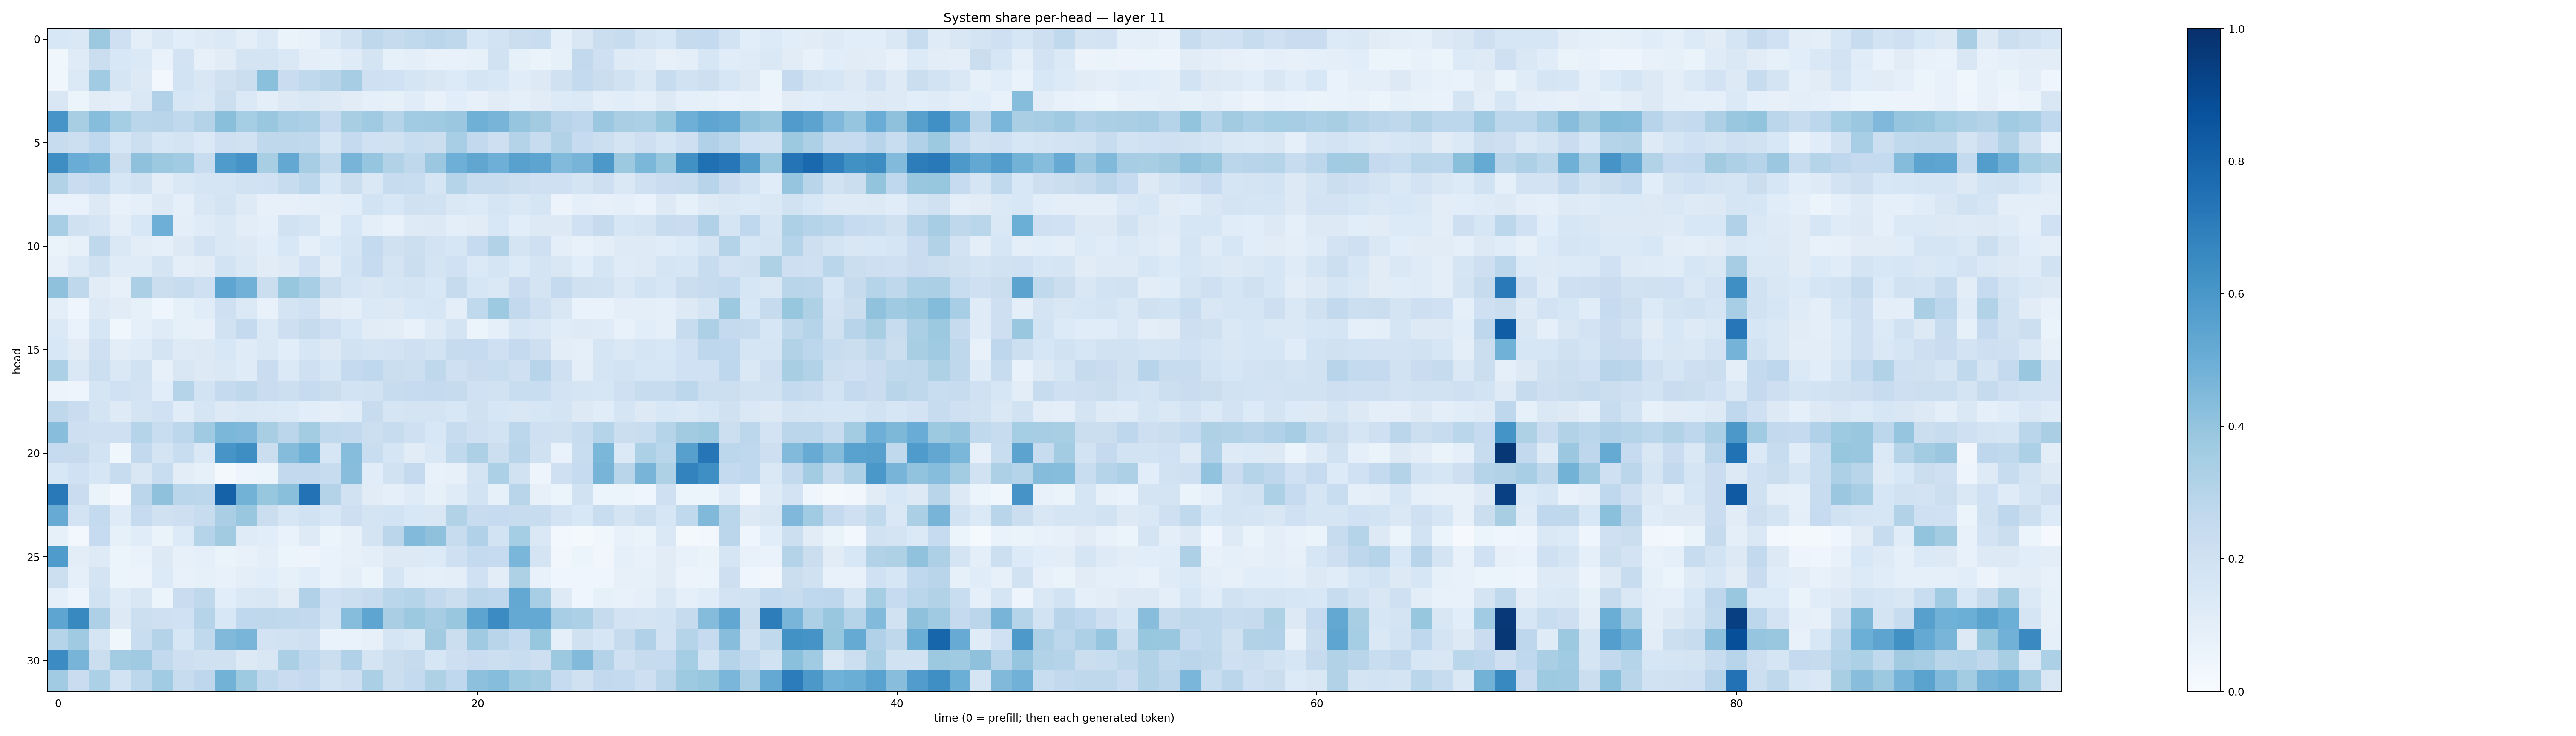

Source data for this figure (header and first rows):
0.15490857, 0.14574395, 0.3754081, 0.20747581, 0.10151915, 0.14648527, 0.108947486, 0.124230996, 0.13975091, 0.09700408, 0.13950107, 0.06274068, 0.07593294, 0.13681819, 0.19422382, 0.27166533, 0.24578844, 0.26444903, 0.28376138, 0.27192402, 0.15542106, 0.18381369, 0.22587687, 0.23130159
0.03878, 0.1194, 0.2216, 0.1546, 0.1369, 0.06647, 0.182, 0.0818, 0.1127, 0.1719, 0.1795, 0.142, 0.09794, 0.09186, 0.121, 0.1793, 0.08273, 0.09681, 0.07651, 0.0748, 0.08236, 0.1933, 0.08546, 0.06476
0.03546, 0.1371, 0.3662, 0.1712, 0.1324, 0.0304, 0.1872, 0.1496, 0.1958, 0.2256, 0.4203, 0.2269, 0.2632, 0.2903, 0.3491, 0.2063, 0.2004, 0.1642, 0.1485, 0.1367, 0.1679, 0.1527, 0.1155, 0.1299
0.1514, 0.05866, 0.1101, 0.09798, 0.142, 0.3164, 0.1591, 0.1409, 0.2171, 0.1384, 0.09571, 0.1278, 0.1451, 0.1258, 0.1113, 0.09359, 0.0855, 0.1154, 0.07502, 0.1072, 0.07941, 0.1099, 0.08946, 0.1105
0.6062, 0.3412, 0.4319, 0.3546, 0.2879, 0.2928, 0.2638, 0.3075, 0.4236, 0.3545, 0.3866, 0.3468, 0.331, 0.2526, 0.3436, 0.3678, 0.3018, 0.3664, 0.3711, 0.381, 0.49, 0.4713, 0.3979, 0.3631
0.2416, 0.2185, 0.2664, 0.163, 0.2179, 0.1602, 0.1723, 0.1395, 0.2058, 0.1949, 0.2724, 0.271, 0.2644, 0.1647, 0.2502, 0.2027, 0.1966, 0.2308, 0.2234, 0.3465, 0.2579, 0.2116, 0.3066, 0.2349
0.6387, 0.5065, 0.4785, 0.2262, 0.4113, 0.3785, 0.3653, 0.2346, 0.5826, 0.6111, 0.3407, 0.5268, 0.3505, 0.2639, 0.4722, 0.3954, 0.3151, 0.2722, 0.3825, 0.4938, 0.5347, 0.4936, 0.5565, 0.5396
0.3125, 0.2298, 0.2577, 0.1588, 0.1919, 0.1034, 0.1411, 0.1688, 0.1703, 0.1915, 0.2007, 0.2396, 0.2802, 0.1531, 0.226, 0.1411, 0.2391, 0.231, 0.1652, 0.2974, 0.2345, 0.2405, 0.2184, 0.2067
0.06878, 0.06698, 0.1278, 0.07434, 0.08906, 0.128, 0.09001, 0.1501, 0.1743, 0.1243, 0.08054, 0.07822, 0.09018, 0.09937, 0.1076, 0.1845, 0.1548, 0.1963, 0.1951, 0.1427, 0.1356, 0.1663, 0.1456, 0.1707
0.3475, 0.1967, 0.1644, 0.09773, 0.1531, 0.4937, 0.1011, 0.1172, 0.1411, 0.1041, 0.08678, 0.1882, 0.171, 0.08403, 0.1549, 0.1007, 0.07672, 0.1237, 0.1317, 0.09881, 0.113, 0.1548, 0.1071, 0.1272
0.06418, 0.07822, 0.2726, 0.1419, 0.1053, 0.09046, 0.1295, 0.18, 0.1448, 0.1272, 0.1087, 0.1526, 0.09271, 0.1358, 0.1715, 0.2573, 0.1988, 0.2183, 0.1832, 0.1595, 0.2461, 0.3103, 0.1792, 0.2087
0.08099, 0.1371, 0.1954, 0.1206, 0.1191, 0.1749, 0.09414, 0.1124, 0.1851, 0.1422, 0.1124, 0.122, 0.2011, 0.102, 0.1869, 0.25, 0.1734, 0.2223, 0.1722, 0.202, 0.1406, 0.1682, 0.1338, 0.1743
0.4139, 0.2723, 0.1133, 0.07917, 0.3352, 0.2238, 0.2346, 0.2052, 0.5389, 0.4835, 0.2253, 0.3944, 0.3461, 0.2204, 0.1673, 0.1518, 0.1686, 0.1736, 0.1558, 0.2458, 0.1602, 0.1436, 0.2283, 0.1781
0.09596, 0.04441, 0.1291, 0.1095, 0.08432, 0.04475, 0.0825, 0.1155, 0.2099, 0.1391, 0.07417, 0.1736, 0.2026, 0.1099, 0.09713, 0.1387, 0.1288, 0.1524, 0.1596, 0.09443, 0.2622, 0.3716, 0.261, 0.2089
0.1384, 0.06956, 0.1637, 0.03751, 0.09167, 0.1185, 0.08423, 0.08064, 0.1896, 0.253, 0.1378, 0.2114, 0.2434, 0.2071, 0.1529, 0.1102, 0.1016, 0.07778, 0.1229, 0.1725, 0.05998, 0.08977, 0.1612, 0.1433
0.1557, 0.1105, 0.2086, 0.1044, 0.1177, 0.1746, 0.1248, 0.1297, 0.1543, 0.1187, 0.1424, 0.1055, 0.1637, 0.1278, 0.1928, 0.175, 0.1798, 0.2061, 0.1849, 0.245, 0.2477, 0.2083, 0.2531, 0.2141
0.3306, 0.1436, 0.2159, 0.1476, 0.1925, 0.07994, 0.1504, 0.1327, 0.1446, 0.1184, 0.2275, 0.1383, 0.208, 0.1604, 0.2502, 0.2662, 0.225, 0.2173, 0.2709, 0.2075, 0.2289, 0.2337, 0.2043, 0.2955
0.05784, 0.04758, 0.1669, 0.2028, 0.1822, 0.106, 0.3018, 0.1845, 0.2515, 0.2698, 0.2297, 0.2168, 0.2492, 0.2215, 0.1837, 0.1944, 0.2398, 0.247, 0.2524, 0.2455, 0.1997, 0.1878, 0.2319, 0.2321
0.2707, 0.2273, 0.172, 0.1232, 0.1784, 0.201, 0.1166, 0.1683, 0.1316, 0.1477, 0.139, 0.1342, 0.107, 0.09961, 0.1171, 0.2364, 0.1715, 0.1794, 0.1782, 0.1554, 0.1953, 0.158, 0.1492, 0.1609
0.427, 0.2129, 0.2076, 0.2092, 0.2994, 0.2308, 0.2776, 0.369, 0.4579, 0.4513, 0.3437, 0.2813, 0.3592, 0.2623, 0.2588, 0.2153, 0.2393, 0.2076, 0.1546, 0.2344, 0.2104, 0.1871, 0.2783, 0.2049
0.2463, 0.2458, 0.184, 0.03561, 0.2593, 0.1747, 0.2343, 0.1432, 0.6059, 0.6399, 0.2225, 0.437, 0.4889, 0.1566, 0.4303, 0.232, 0.1675, 0.1112, 0.146, 0.2654, 0.3263, 0.2172, 0.2914, 0.1971
0.1559, 0.2028, 0.1579, 0.2349, 0.1516, 0.2339, 0.1026, 0.08343, 0.02164, 0.04763, 0.05099, 0.2583, 0.2586, 0.2396, 0.4283, 0.1167, 0.192, 0.2519, 0.07753, 0.07852, 0.1772, 0.3296, 0.1881, 0.04803
0.7162, 0.2271, 0.06479, 0.02765, 0.2814, 0.4115, 0.2889, 0.2783, 0.8079, 0.4792, 0.394, 0.4251, 0.7456, 0.3068, 0.193, 0.1126, 0.09238, 0.1182, 0.08234, 0.1205, 0.185, 0.08274, 0.2908, 0.07933
0.5088, 0.1825, 0.2568, 0.1182, 0.2481, 0.196, 0.2115, 0.2348, 0.339, 0.3841, 0.2252, 0.1629, 0.1912, 0.1547, 0.2143, 0.176, 0.1837, 0.1562, 0.1511, 0.3118, 0.2419, 0.2473, 0.2361, 0.2367
0.08293, 0.03025, 0.2465, 0.08382, 0.1139, 0.06434, 0.1353, 0.3047, 0.3605, 0.1205, 0.1064, 0.06777, 0.1225, 0.05272, 0.08144, 0.1775, 0.2829, 0.4449, 0.4111, 0.2399, 0.3192, 0.1843, 0.3537, 0.1455
0.5836, 0.1039, 0.1243, 0.05104, 0.06854, 0.1267, 0.07933, 0.09158, 0.06292, 0.07147, 0.09464, 0.06235, 0.04925, 0.06743, 0.07911, 0.09723, 0.1267, 0.1266, 0.1333, 0.2078, 0.2541, 0.2482, 0.4644, 0.172
0.2172, 0.08963, 0.1765, 0.05877, 0.05546, 0.133, 0.07081, 0.08285, 0.07611, 0.09919, 0.1087, 0.08276, 0.1067, 0.06942, 0.0989, 0.06219, 0.1717, 0.09441, 0.09143, 0.1009, 0.2018, 0.1019, 0.3217, 0.07038
0.09276, 0.04837, 0.1876, 0.1179, 0.151, 0.05238, 0.2301, 0.2733, 0.1088, 0.146, 0.1504, 0.1115, 0.3176, 0.2015, 0.2178, 0.2395, 0.2856, 0.2998, 0.2602, 0.2204, 0.2815, 0.2738, 0.5266, 0.3462
0.5384, 0.6582, 0.3246, 0.1323, 0.2159, 0.2096, 0.2016, 0.3021, 0.1533, 0.2669, 0.2709, 0.2627, 0.2588, 0.185, 0.4302, 0.5389, 0.3379, 0.3751, 0.3505, 0.3848, 0.5399, 0.6459, 0.5226, 0.5197
0.3035, 0.3682, 0.1713, 0.0385, 0.2332, 0.3072, 0.1594, 0.2636, 0.4478, 0.4662, 0.1832, 0.1884, 0.2041, 0.06965, 0.06728, 0.0794, 0.1643, 0.145, 0.3626, 0.2262, 0.3672, 0.2925, 0.2576, 0.3908
0.6476, 0.4711, 0.2195, 0.3556, 0.3697, 0.2615, 0.2127, 0.1975, 0.1984, 0.1322, 0.1488, 0.3324, 0.2684, 0.2217, 0.3172, 0.1745, 0.2243, 0.2437, 0.1599, 0.2123, 0.2283, 0.2179, 0.2339, 0.2136
0.3661, 0.2271, 0.3319, 0.184, 0.2781, 0.3647, 0.235, 0.2761, 0.4791, 0.3732, 0.2629, 0.2277, 0.2513, 0.1849, 0.2145, 0.332, 0.2249, 0.2552, 0.3237, 0.2678, 0.415, 0.4317, 0.3731, 0.3581
